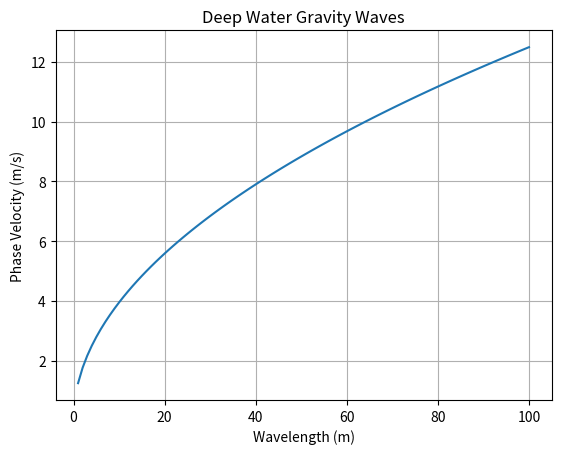

Generate this figure with matplotlib:
%matplotlib inline
import numpy as np
import matplotlib.pyplot as plt

def gravity_waves():
    lam = np.linspace(1, 100, 100) # m
    g = 9.81
    k = 2 * np.pi / lam
    omega = np.sqrt(g * k)
    c = omega / k
    plt.plot(lam, c)
    plt.xlabel('Wavelength (m)')
    plt.ylabel('Phase Velocity (m/s)')
    plt.title('Deep Water Gravity Waves')
    plt.grid(True)
    plt.show()

if __name__ == '__main__':
    gravity_waves()
